Run: headless pygame with SDL's dummy video driver; simulated clock (each Clock.tick advances the game by its frame time, no real sleeping); random seed 0; keys injected as events and as key.get_pressed() state; no mouse input.
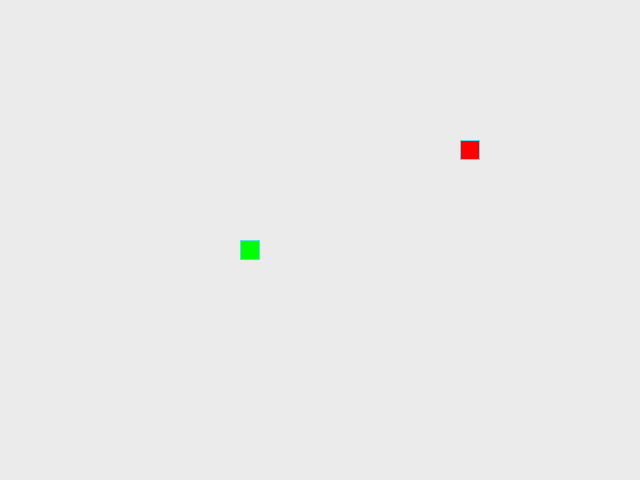
Frame 1 of 4 · flips 1–60 · no input
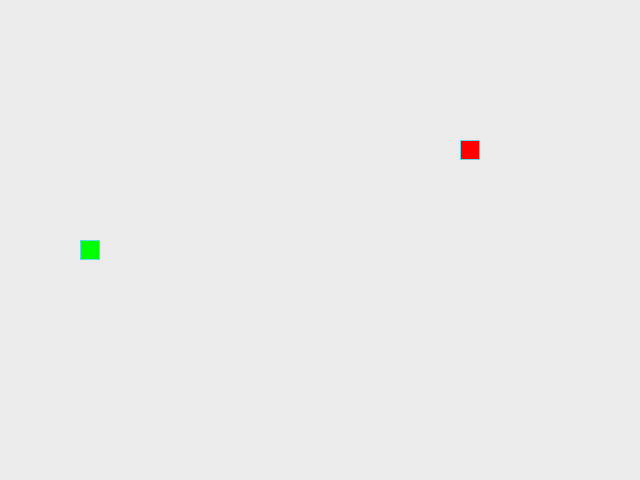
Frame 2 of 4 · flips 61–180 · tapped SPACE, RETURN · held RIGHT (→), D
Frame 3 of 4 · flips 181–300 · held DOWN (↓), S · screen unchanged from frame 2, image omitted
Frame 4 of 4 · flips 301–420 · held LEFT (←), A, UP (↑), W · screen unchanged from frame 3, image omitted

The pygame program that drew these frames:

"""Игра «Змейка» на pygame."""

from random import choice

import pygame as pg
SCREEN_WIDTH, SCREEN_HEIGHT = 640, 480
GRID_SIZE = 20
GRID_WIDTH = SCREEN_WIDTH // GRID_SIZE
GRID_HEIGHT = SCREEN_HEIGHT // GRID_SIZE
CENTER = (SCREEN_WIDTH // 2, SCREEN_HEIGHT // 2)

UP = (0, -1)
DOWN = (0, 1)
LEFT = (-1, 0)
RIGHT = (1, 0)

OPPOSITE_DIRECTIONS = {
    UP: DOWN,
    DOWN: UP,
    LEFT: RIGHT,
    RIGHT: LEFT,
}

DIRECTIONS_BY_KEY = {
    pg.K_UP: UP,
    pg.K_DOWN: DOWN,
    pg.K_LEFT: LEFT,
    pg.K_RIGHT: RIGHT,
    pg.K_w: UP,
    pg.K_s: DOWN,
    pg.K_a: LEFT,
    pg.K_d: RIGHT,
}

BOARD_BACKGROUND_COLOR = (235, 235, 235)
BORDER_COLOR = (93, 216, 228)
APPLE_COLOR = (255, 0, 0)
SNAKE_COLOR = (0, 255, 0)

SPEED = 20
MIN_SPEED = 5
MAX_SPEED = 60
SPEED_STEP = 2

ALL_CELLS = {
    (x * GRID_SIZE, y * GRID_SIZE)
    for x in range(GRID_WIDTH)
    for y in range(GRID_HEIGHT)
}

screen = pg.display.set_mode((SCREEN_WIDTH, SCREEN_HEIGHT), 0, 32)
clock = pg.time.Clock()


class GameObject:
    """Базовый класс игровых объектов."""

    def __init__(self, body_color=None):
        """Инициализирует объект указанным цветом."""
        self.position = CENTER
        self.body_color = body_color

    def draw_cell(self, position, color=None):
        """Отрисовывает одну клетку игрового поля."""
        color = color or self.body_color
        rect = pg.Rect(position, (GRID_SIZE, GRID_SIZE))
        pg.draw.rect(screen, color, rect)

        if color != BOARD_BACKGROUND_COLOR:
            pg.draw.rect(screen, BORDER_COLOR, rect, 1)

    def draw(self):
        """Требует реализации в дочернем классе."""
        raise NotImplementedError(
            f'Метод draw() не реализован в {type(self).__name__}.'
        )


class Apple(GameObject):
    """Яблоко на игровом поле."""

    def __init__(self, occupied_positions=(), body_color=APPLE_COLOR):
        """Создаёт яблоко в свободной клетке."""
        super().__init__(body_color)
        self.randomize_position(occupied_positions)

    def randomize_position(self, occupied_positions):
        """Размещает яблоко в свободной клетке."""
        free_cells = tuple(ALL_CELLS - set(occupied_positions))
        self.position = choice(free_cells)

    def draw(self):
        """Отрисовывает яблоко."""
        self.draw_cell(self.position)


class Snake(GameObject):
    """Змейка игрока."""

    def __init__(self, body_color=SNAKE_COLOR):
        """Создаёт змейку."""
        super().__init__(body_color)
        self.reset()

    def get_head_position(self):
        """Возвращает координаты головы змейки."""
        return self.positions[0]

    def update_direction(self, new_direction):
        """Меняет направление без разворота на 180 градусов."""
        if new_direction != OPPOSITE_DIRECTIONS[self.direction]:
            self.direction = new_direction

    def move(self):
        """Перемещает змейку на одну клетку."""
        head_x, head_y = self.get_head_position()
        direction_x, direction_y = self.direction
        self.positions.insert(0, (
            (head_x + direction_x * GRID_SIZE) % SCREEN_WIDTH,
            (head_y + direction_y * GRID_SIZE) % SCREEN_HEIGHT,
        ))
        self.last = (
            self.positions.pop()
            if len(self.positions) > self.length
            else None
        )

    def reset(self):
        """Возвращает змейку в начальное состояние."""
        self.length = 1
        self.positions = [CENTER]
        self.direction = choice((UP, DOWN, LEFT, RIGHT))
        self.last = None

    def draw(self):
        """Рисует новую голову и очищает предыдущий хвост."""
        self.draw_cell(self.get_head_position())

        if self.last is not None:
            self.draw_cell(self.last, BOARD_BACKGROUND_COLOR)


def handle_keys(snake, speed):
    """Обрабатывает события клавиатуры и возвращает скорость."""
    for event in pg.event.get():
        if event.type == pg.QUIT or (
            event.type == pg.KEYDOWN and event.key == pg.K_ESCAPE
        ):
            pg.quit()
            raise SystemExit

        if event.type != pg.KEYDOWN:
            continue

        new_direction = DIRECTIONS_BY_KEY.get(event.key)
        if new_direction is not None:
            snake.update_direction(new_direction)
        elif event.key in (pg.K_PLUS, pg.K_EQUALS, pg.K_KP_PLUS):
            speed = min(MAX_SPEED, speed + SPEED_STEP)
        elif event.key in (pg.K_MINUS, pg.K_KP_MINUS):
            speed = max(MIN_SPEED, speed - SPEED_STEP)

    return speed


def update_caption(speed, max_length):
    """Обновляет заголовок игрового окна."""
    pg.display.set_caption(
        'Змейка | Стрелки/WASD — движение | ESC — выход | '
        '+/- — скорость | '
        f'Скорость: {speed} | Рекорд: {max_length}'
    )


def main():
    """Запускает игру."""
    pg.init()
    screen.fill(BOARD_BACKGROUND_COLOR)
    snake = Snake()
    apple = Apple(snake.positions)
    speed = SPEED
    max_length = snake.length

    while True:
        speed = handle_keys(snake, speed)
        snake.move()

        if snake.get_head_position() == apple.position:
            snake.length += 1
            max_length = max(max_length, snake.length)
            apple.randomize_position(snake.positions)
        elif (
            snake.length > 3
            and snake.get_head_position() in snake.positions[2:]
        ):
            snake.reset()
            screen.fill(BOARD_BACKGROUND_COLOR)
            apple.randomize_position(snake.positions)

        snake.draw()
        apple.draw()
        update_caption(speed, max_length)
        pg.display.update()
        clock.tick(speed)


if __name__ == '__main__':
    main()
